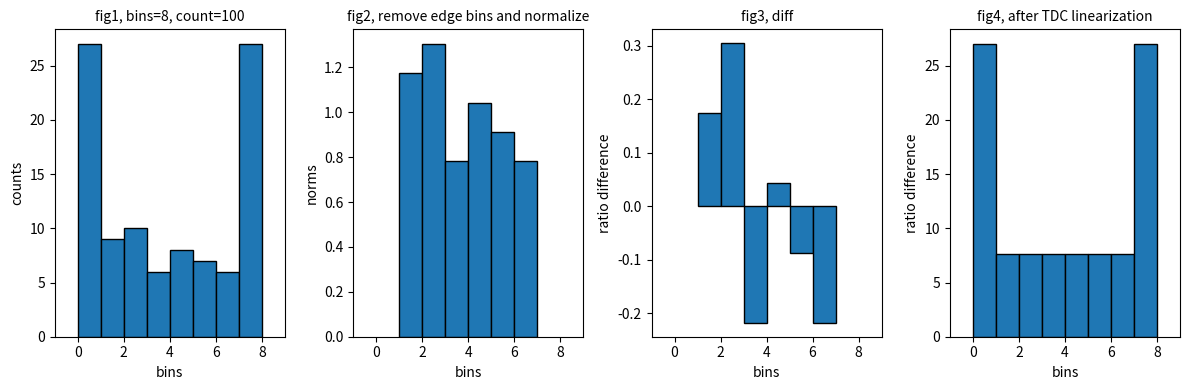

Generate this figure with matplotlib:
import numpy as np
import pandas as pd
import matplotlib.pyplot as plt

n_bin = 2**3
n_bin1 = 2**10

count = 100
count1 = 10**4
probabilities = [0.32, .06, .06, .06, .06, .06, .06, .32]
#probabilities = [0, 0, 0, 0, 0, 0, 0, 1]

data = np.random.choice(n_bin, count, p=probabilities)
#data = np.random.randint(0,n_bin, size=count)

fig, axes= plt.subplots(ncols=4, nrows=1, figsize=(12,4), tight_layout=True, sharey=False, sharex=False)

n, bins, patches = axes[0].hist(data, bins=np.arange(n_bin+1), edgecolor='k')
print(bins)
axes[0].set_xlim(-1,9)
axes[0].set_ylim(0,None)
axes[0].set_xlabel(f'bins')
axes[0].set_ylabel(f'counts')
axes[0].set_title(f'fig1, bins={n_bin}, count={count}', fontsize=10)

avg = np.average(n[1:-1])
print(avg)
print(n)
effbins = bins[1:-2]
effcounts = n[1:-1].copy()
effcounts_norm = effcounts / avg
print(effcounts_norm)

axes[1].bar(effbins, effcounts_norm, width=1, align='edge', edgecolor='k')
axes[1].set_xlim(-1,9)
axes[1].set_ylim(0, None)
axes[1].set_xlabel(f'bins')
axes[1].set_ylabel(f'norms')
axes[1].set_title(f'fig2, remove edge bins and normalize', fontsize=10)

diff = effcounts_norm-1
axes[2].bar(effbins, diff, width=1, align='edge', edgecolor='k')
axes[2].set_xlim(-1,9)
axes[2].set_ylim(None, None)
axes[2].set_xlabel(f'bins')
axes[2].set_ylabel(f'ratio difference')
axes[2].set_title(f'fig3, diff', fontsize=10)

cal = n.copy()
cal[1:-1] /= effcounts_norm
axes[3].bar(bins[:-1], cal, width=1, align='edge', edgecolor='k')
axes[3].set_xlim(-1,9)
axes[3].set_ylim(None, None)
axes[3].set_xlabel(f'bins')
axes[3].set_ylabel(f'ratio difference')
axes[3].set_title(f'fig4, after TDC linearization', fontsize=10)

fig.savefig('./TDC_linearization_example.png', dpi=300)